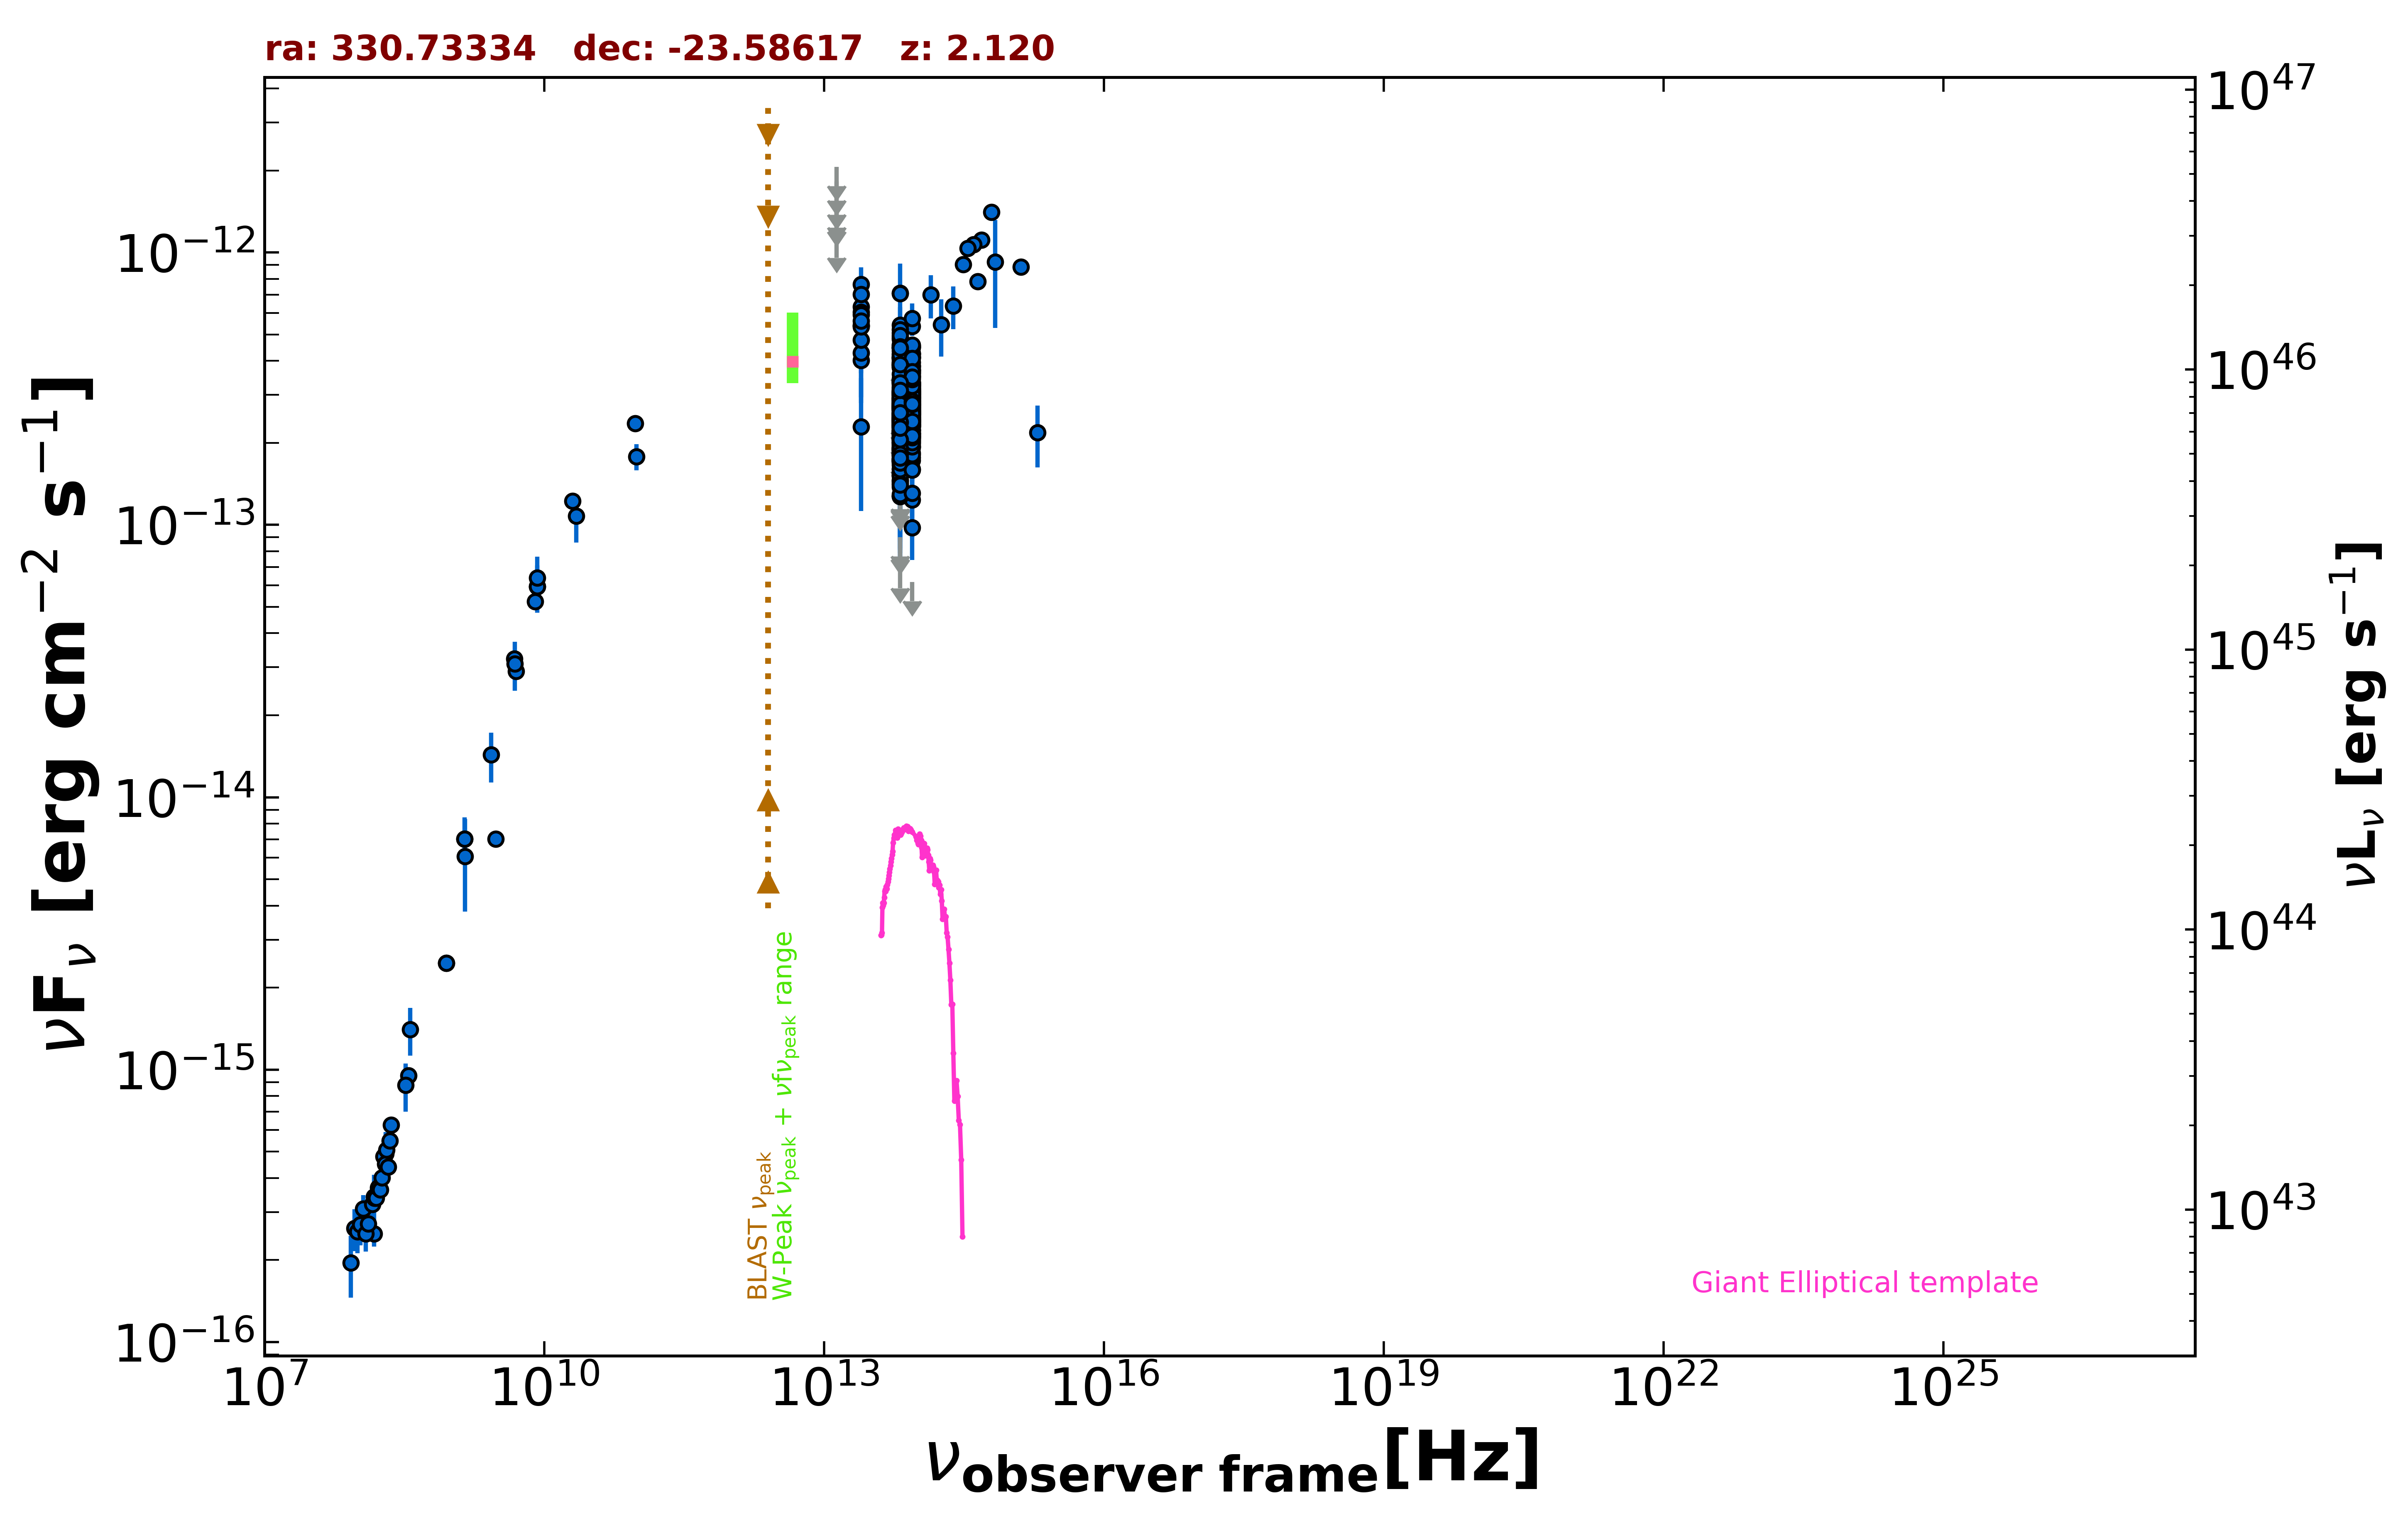

The data file committed next to this chart (first rows):
freq., flux, err_flux, MJD_start, MJD_end, flag, catalog, reference
1.400e+09, 7.027e-15, 2.115e-16, 55000, 55000, , NVSS, Condon et al. 1998  AJ  115  1693
8.870e+08, 2.460e-15, 1.765e-16, 55000, 55000, , RACS, Hale et al. 2021  PASA  38  e058
8.870e+08, 2.460e-15, 1.765e-16, 55000, 55000, , RACS, Hale et al. 2021  PASA  38  e058
3.000e+09, 7.035e-15, 1.800e-17, 55000, 55000, , VLASSQL, Gordon et al. 2021  ApJS  255  30
1.500e+08, 2.500e-16, 2.555e-17, 55000, 55000, , TGSS150, Intema et al. 2017  A&A  598  A781
3.520e+08, 9.504e-16, 1.090e-17, 55000, 55000, , WISH352, De Bruce et al. 2002  A&A  394  59
5.000e+09, 2.905e-14, 1.450e-15, 55000, 55000, , AT20G, Murphy et al. 2010  MNRAS  402  2403
8.000e+09, 5.240e-14, 2.640e-15, 55000, 55000, , AT20G, Murphy et al. 2010  MNRAS  402  2403
2.000e+10, 1.222e-13, 8.000e-15, 55000, 55000, , AT20G, Murphy et al. 2010  MNRAS  402  2403
8.400e+09, 5.930e-14, 0.000e+00, 55000, 55000, , CRATES, Healey et al. 2007  ApJS  171  61
4.800e+09, 3.221e-14, 1.730e-15, 55000, 55000, , PMN, Griffith et al. 1993-1996  VizieR  VIII/…
9.435e+10, 2.359e-13, 9.450e-15, 56010, 56010, , ALMA, Bonato et al. 2019  MNRAS  485  1188
9.744e+10, 1.783e-13, 1.950e-14, 56906, 56906, , ALMA, Bonato et al. 2019  MNRAS  485  1188
1.389e+14, 6.997e-13, 1.264e-13, 55000, 55000, , 2MASS, Skrutskie et al. 2006  AJ  131  1163
1.804e+14, 5.441e-13, 1.290e-13, 55000, 55000, , 2MASS, Skrutskie et al. 2006  AJ  131  1163
2.427e+14, 6.369e-13, 1.144e-13, 55000, 55000, , 2MASS, Skrutskie et al. 2006  AJ  131  1163
8.817e+13, 2.536e-13, 2.650e-15, 55000, 55000, , UNWISE, Schlafly et al. 2019  ApJS  240  30
6.517e+13, 2.520e-13, 4.100e-15, 55000, 55000, , UNWISE, Schlafly et al. 2019  ApJS  240  30
8.817e+13, 3.716e-13, 1.060e-14, 55000, 55000, , WISE, Wright et al. 2010  AJ  140  1868
6.517e+13, 3.790e-13, 1.220e-14, 55000, 55000, , WISE, Wright et al. 2010  AJ  140  1868
2.498e+13, 5.399e-13, 3.935e-14, 55000, 55000, , WISE, Wright et al. 2010  AJ  140  1868
1.363e+13, 8.605e-13, 1.666e-13, 55000, 55000, , WISE, Wright et al. 2010  AJ  140  1868
8.817e+13, 2.342e-13, 2.985e-14, 57335, 57335, , NEOWISE, Mainzer et al. 2014  ApJ  792  30
6.517e+13, 2.691e-13, 4.130e-14, 57335, 57335, , NEOWISE, Mainzer et al. 2014  ApJ  792  30
8.817e+13, 2.437e-13, 3.445e-14, 57335, 57335, , NEOWISE, Mainzer et al. 2014  ApJ  792  30
6.517e+13, 8.779e-14, 0.000e+00, 57335, 57335, UL, NEOWISE, Mainzer et al. 2014  ApJ  792  30
8.817e+13, 2.648e-13, 2.490e-14, 57335, 57335, , NEOWISE, Mainzer et al. 2014  ApJ  792  30
6.517e+13, 2.326e-13, 3.505e-14, 57335, 57335, , NEOWISE, Mainzer et al. 2014  ApJ  792  30
8.817e+13, 2.170e-13, 2.605e-14, 57335, 57335, , NEOWISE, Mainzer et al. 2014  ApJ  792  30
6.517e+13, 1.799e-13, 3.635e-14, 57335, 57335, , NEOWISE, Mainzer et al. 2014  ApJ  792  30
8.817e+13, 2.573e-13, 2.515e-14, 57335, 57335, , NEOWISE, Mainzer et al. 2014  ApJ  792  30
6.517e+13, 2.683e-13, 3.965e-14, 57335, 57335, , NEOWISE, Mainzer et al. 2014  ApJ  792  30
8.817e+13, 2.616e-13, 2.680e-14, 57334, 57334, , NEOWISE, Mainzer et al. 2014  ApJ  792  30
6.517e+13, 1.750e-13, 6.335e-14, 57334, 57334, , NEOWISE, Mainzer et al. 2014  ApJ  792  30
8.817e+13, 2.371e-13, 4.350e-14, 57335, 57335, , NEOWISE, Mainzer et al. 2014  ApJ  792  30
6.517e+13, 2.359e-13, 4.660e-14, 57335, 57335, , NEOWISE, Mainzer et al. 2014  ApJ  792  30
8.817e+13, 2.384e-13, 2.595e-14, 57335, 57335, , NEOWISE, Mainzer et al. 2014  ApJ  792  30
6.517e+13, 1.527e-13, 3.545e-14, 57335, 57335, , NEOWISE, Mainzer et al. 2014  ApJ  792  30
8.817e+13, 2.424e-13, 2.460e-14, 57335, 57335, , NEOWISE, Mainzer et al. 2014  ApJ  792  30
6.517e+13, 1.855e-13, 4.130e-14, 57335, 57335, , NEOWISE, Mainzer et al. 2014  ApJ  792  30
8.817e+13, 1.920e-13, 2.640e-14, 58057, 58057, , NEOWISE, Mainzer et al. 2014  ApJ  792  30
6.517e+13, 2.436e-13, 6.610e-14, 58057, 58057, , NEOWISE, Mainzer et al. 2014  ApJ  792  30
8.817e+13, 2.336e-13, 2.825e-14, 58057, 58057, , NEOWISE, Mainzer et al. 2014  ApJ  792  30
6.517e+13, 2.205e-13, 6.150e-14, 58057, 58057, , NEOWISE, Mainzer et al. 2014  ApJ  792  30
8.817e+13, 2.571e-13, 2.755e-14, 58058, 58058, , NEOWISE, Mainzer et al. 2014  ApJ  792  30
6.517e+13, 2.189e-13, 5.540e-14, 58058, 58058, , NEOWISE, Mainzer et al. 2014  ApJ  792  30
8.817e+13, 2.599e-13, 2.950e-14, 58058, 58058, , NEOWISE, Mainzer et al. 2014  ApJ  792  30
6.517e+13, 2.743e-13, 6.115e-14, 58058, 58058, , NEOWISE, Mainzer et al. 2014  ApJ  792  30
8.817e+13, 3.074e-13, 3.945e-14, 58057, 58057, , NEOWISE, Mainzer et al. 2014  ApJ  792  30
6.517e+13, 1.919e-13, 8.975e-14, 58057, 58057, , NEOWISE, Mainzer et al. 2014  ApJ  792  30
8.817e+13, 2.677e-13, 2.865e-14, 58057, 58057, , NEOWISE, Mainzer et al. 2014  ApJ  792  30
6.517e+13, 2.185e-13, 0.000e+00, 58057, 58057, UL, NEOWISE, Mainzer et al. 2014  ApJ  792  30
8.817e+13, 2.505e-13, 2.660e-14, 58057, 58057, , NEOWISE, Mainzer et al. 2014  ApJ  792  30
6.517e+13, 2.271e-13, 5.490e-14, 58057, 58057, , NEOWISE, Mainzer et al. 2014  ApJ  792  30
8.817e+13, 2.517e-13, 2.580e-14, 58058, 58058, , NEOWISE, Mainzer et al. 2014  ApJ  792  30
6.517e+13, 2.425e-13, 5.380e-14, 58058, 58058, , NEOWISE, Mainzer et al. 2014  ApJ  792  30
8.817e+13, 2.327e-13, 3.120e-14, 58057, 58057, , NEOWISE, Mainzer et al. 2014  ApJ  792  30
6.517e+13, 2.718e-13, 5.905e-14, 58057, 58057, , NEOWISE, Mainzer et al. 2014  ApJ  792  30
8.817e+13, 2.048e-13, 2.535e-14, 58058, 58058, , NEOWISE, Mainzer et al. 2014  ApJ  792  30
6.517e+13, 1.723e-13, 5.150e-14, 58058, 58058, , NEOWISE, Mainzer et al. 2014  ApJ  792  30
... 535 more rows
